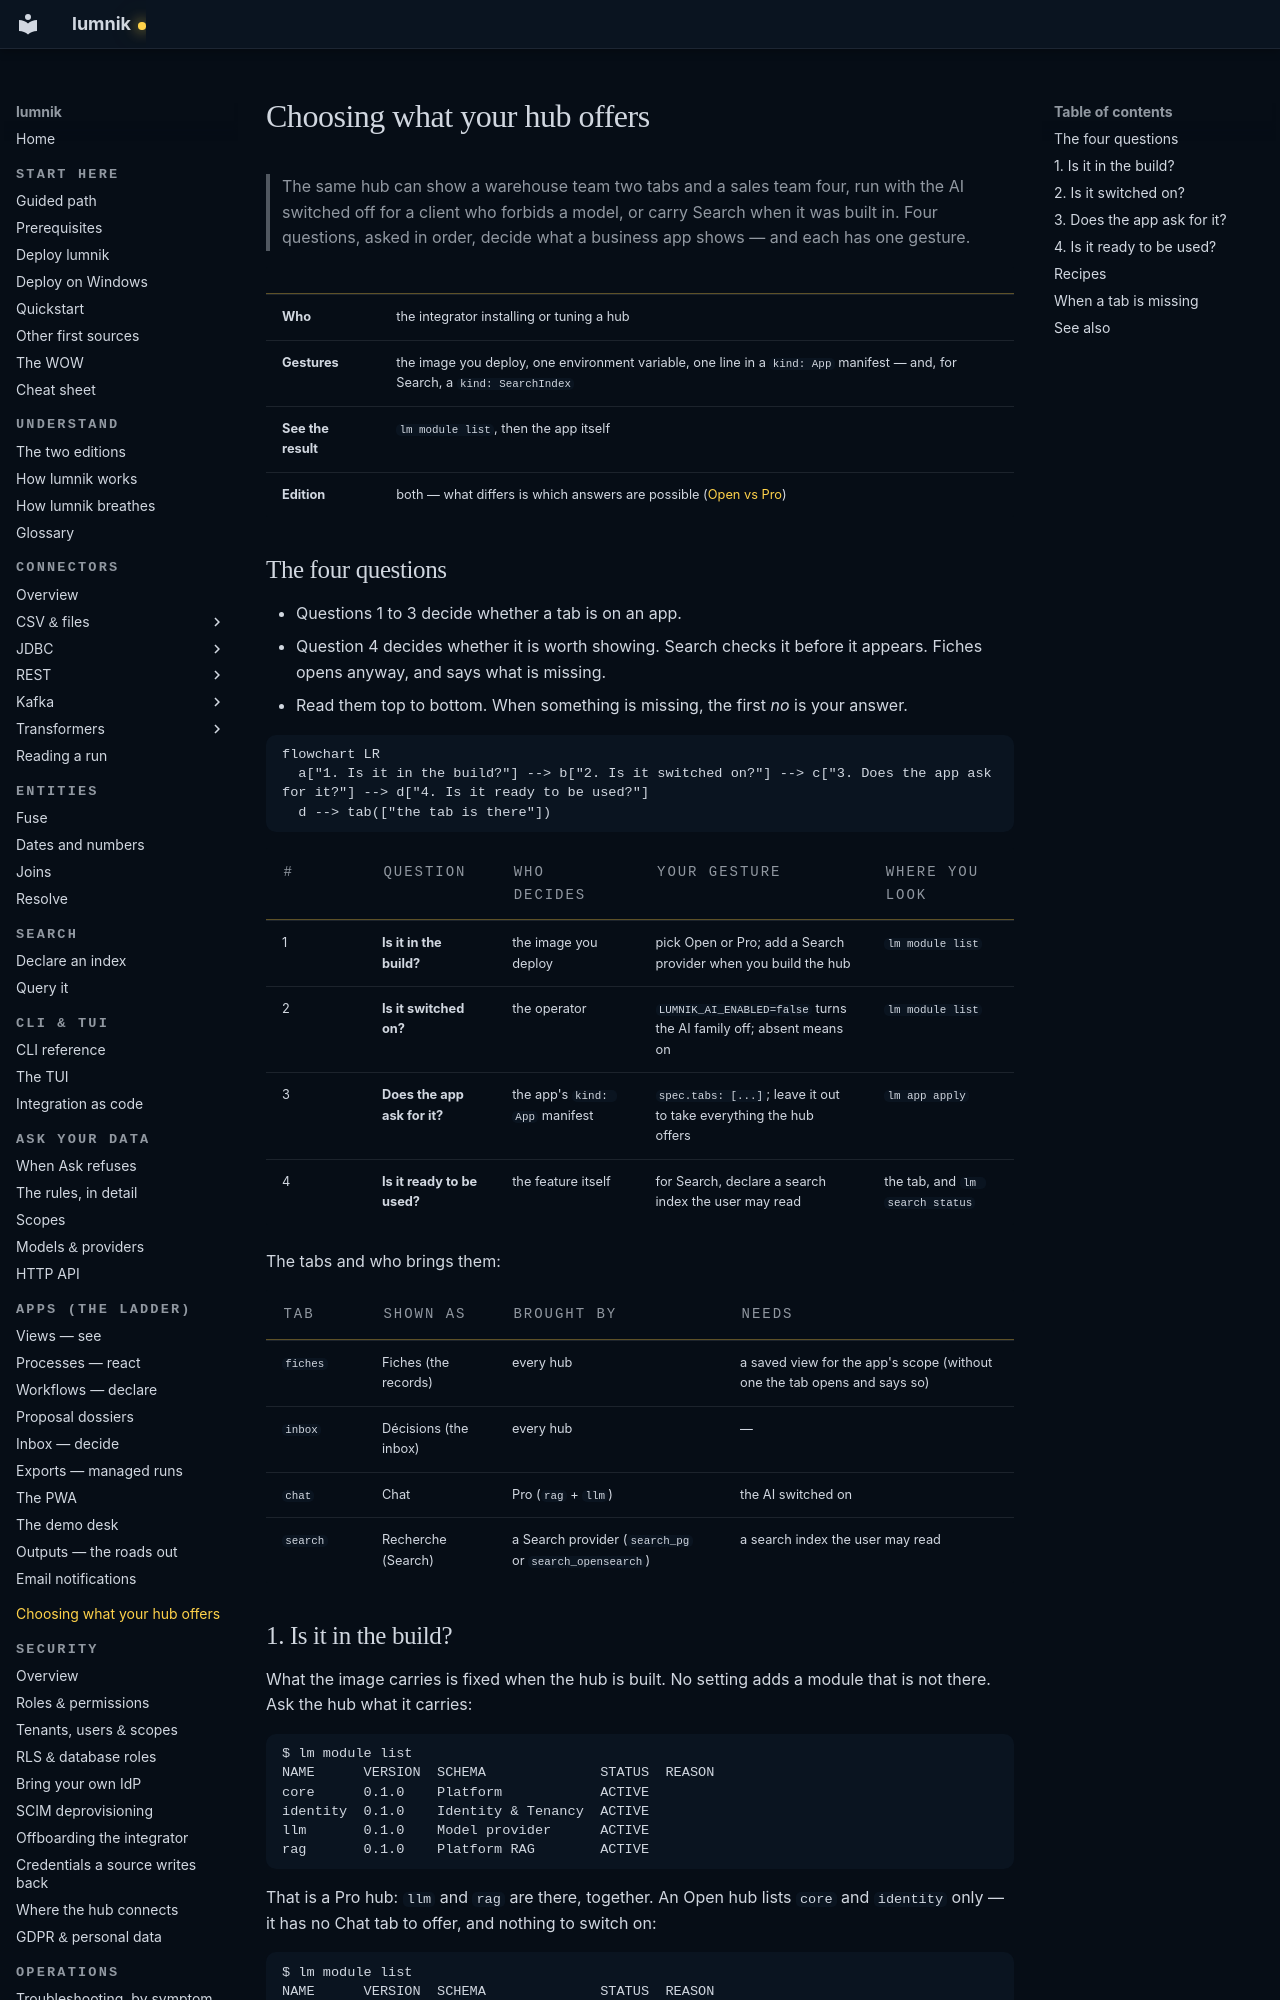

repository: icreated/lumnik-open · page: choosing-what-your-hub-offers/index.html · generator: mkdocs

# Choosing what your hub offers

> The same hub can show a warehouse team two tabs and a sales team four, run with the AI
> switched off for a client who forbids a model, or carry Search when it was built in.
> Four questions, asked in order, decide what a business app shows — and each has one gesture.

| | |
|---|---|
| **Who** | the integrator installing or tuning a hub |
| **Gestures** | the image you deploy, one environment variable, one line in a `kind: App` manifest — and, for Search, a `kind: SearchIndex` |
| **See the result** | `lm module list`, then the app itself |
| **Edition** | both — what differs is which answers are possible ([Open vs Pro](editions.md)) |

## The four questions

- Questions 1 to 3 decide whether a tab is on an app.
- Question 4 decides whether it is worth showing. Search checks it before it appears. Fiches opens
  anyway, and says what is missing.
- Read them top to bottom. When something is missing, the first *no* is your answer.

```mermaid
flowchart LR
  a["1. Is it in the build?"] --> b["2. Is it switched on?"] --> c["3. Does the app ask for it?"] --> d["4. Is it ready to be used?"]
  d --> tab(["the tab is there"])
```

| # | Question | Who decides | Your gesture | Where you look |
|---|---|---|---|---|
| 1 | **Is it in the build?** | the image you deploy | pick Open or Pro; add a Search provider when you build the hub | `lm module list` |
| 2 | **Is it switched on?** | the operator | `LUMNIK_AI_ENABLED=false` turns the AI family off; absent means on | `lm module list` |
| 3 | **Does the app ask for it?** | the app's `kind: App` manifest | `spec.tabs: [...]`; leave it out to take everything the hub offers | `lm app apply` |
| 4 | **Is it ready to be used?** | the feature itself | for Search, declare a search index the user may read | the tab, and `lm search status` |

The tabs and who brings them:

| Tab | Shown as | Brought by | Needs |
|---|---|---|---|
| `fiches` | Fiches (the records) | every hub | a saved view for the app's scope (without one the tab opens and says so) |
| `inbox` | Décisions (the inbox) | every hub | — |
| `chat` | Chat | Pro (`rag` + `llm`) | the AI switched on |
| `search` | Recherche (Search) | a Search provider (`search_pg` or `search_opensearch`) | a search index the user may read |
